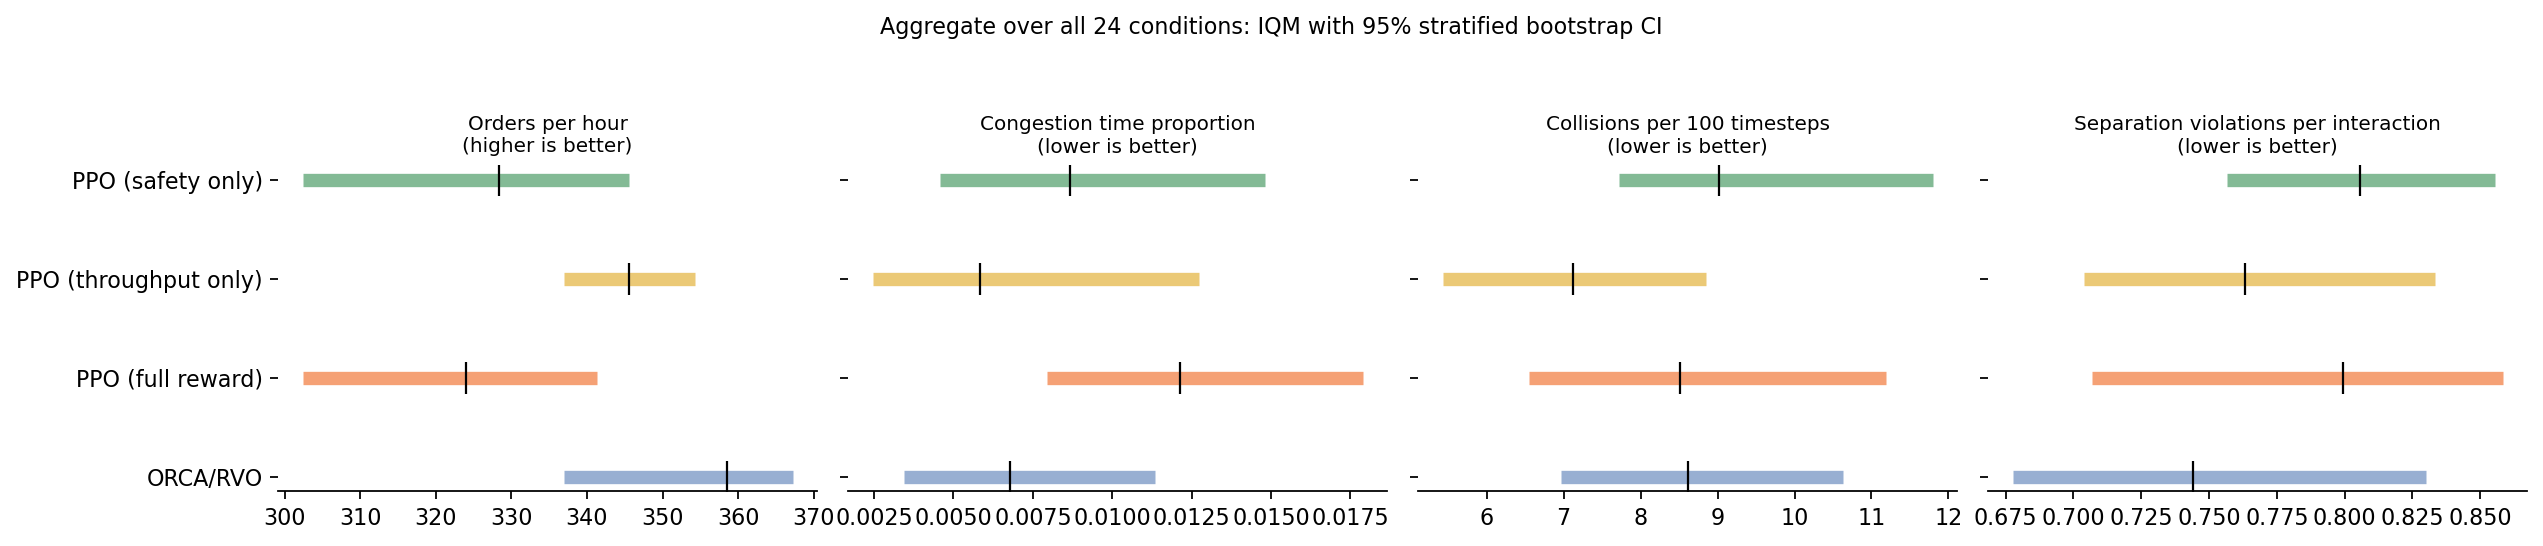

The file beside this chart, header and first rows:
algo, orders_per_hour, orders_per_hour_lo, orders_per_hour_hi, congestion_prop, congestion_prop_lo, congestion_prop_hi, collision_rate_100, collision_rate_100_lo, collision_rate_100_hi, violations_per_interaction, violations_per_interaction_lo, violations_per_interaction_hi
orca, 358.6, 337, 367.2, 0.006792, 0.003454, 0.01134, 8.615, 6.965, 10.63, 0.7441, 0.6777, 0.8299
ppo_full, 324.0, 302.4, 341.3, 0.01213, 0.007932, 0.01788, 8.515, 6.555, 11.19, 0.7996, 0.7068, 0.8583
ppo_safety_only, 328.3, 302.4, 345.6, 0.008675, 0.004577, 0.01481, 9.02, 7.715, 11.8, 0.8055, 0.7566, 0.8554
ppo_throughput_only, 345.6, 337, 354.2, 0.005841, 0.002459, 0.01272, 7.125, 5.43, 8.855, 0.7633, 0.704, 0.8334
